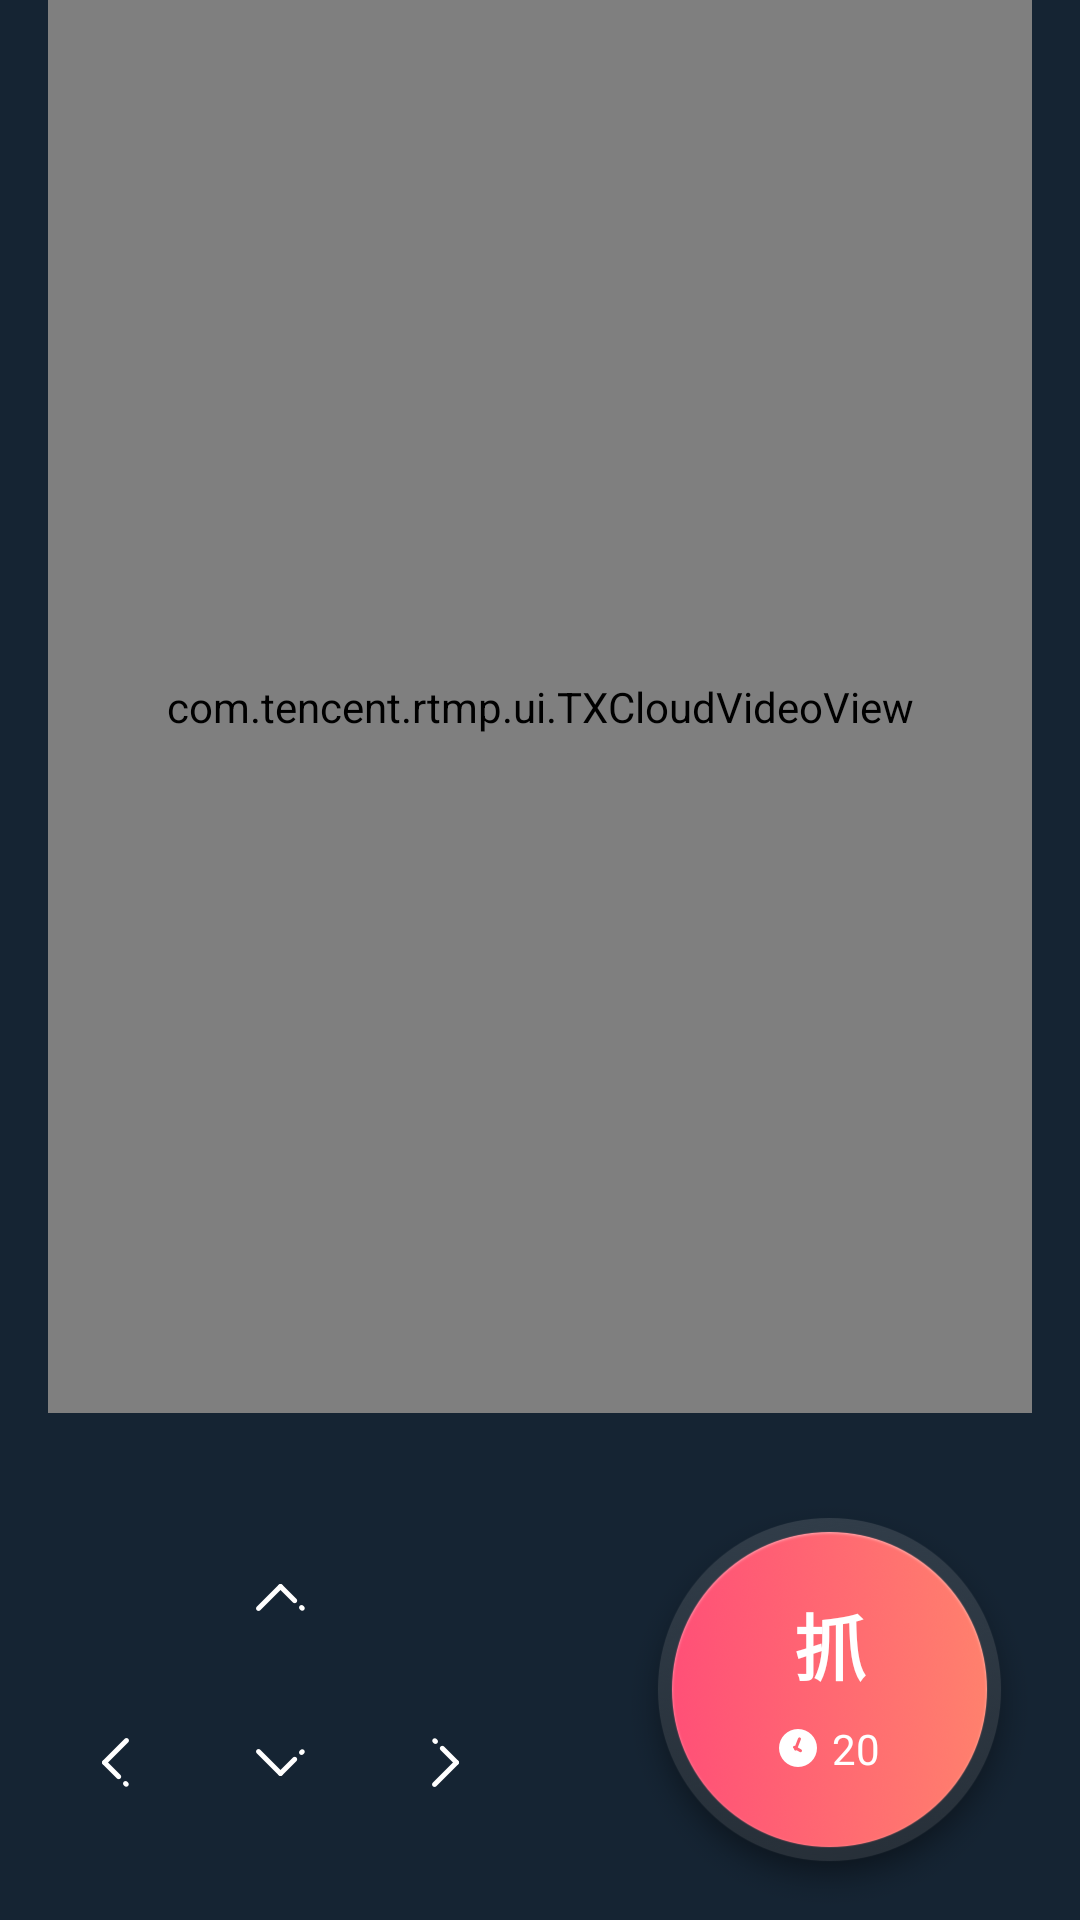

Android layout source for this screen:
<!-- AndroidManifest.xml: application theme AppTheme -->
<!-- res/layout/content_play.xml -->
<?xml version="1.0" encoding="utf-8"?>
<android.support.constraint.ConstraintLayout xmlns:android="http://schemas.android.com/apk/res/android"
    xmlns:app="http://schemas.android.com/apk/res-auto"
    xmlns:tools="http://schemas.android.com/tools"
    android:layout_width="match_parent"
    android:layout_height="match_parent"
    android:background="@color/colorPrimary"
    android:paddingLeft="16dp"
    android:paddingRight="16dp"
    app:layout_behavior="@string/appbar_scrolling_view_behavior"
    tools:context="com.aries.wawafans.UI.PlayActivity"
    tools:showIn="@layout/activity_play">

    <com.tencent.rtmp.ui.TXCloudVideoView
        android:id="@+id/videoVeiw"
        android:layout_width="0dp"
        android:layout_height="471dp"
        android:background="@color/bg_player"
        app:layout_constraintEnd_toEndOf="parent"
        app:layout_constraintStart_toStartOf="parent"
        app:layout_constraintTop_toTopOf="parent" />

    <ImageButton
        android:id="@+id/left"
        android:layout_width="45dp"
        android:layout_height="45dp"
        android:layout_marginBottom="30dp"
        android:background="@null"
        android:src="@mipmap/ic_arrow_left"
        app:layout_constraintBottom_toBottomOf="parent"
        app:layout_constraintStart_toStartOf="parent" />

    <ImageButton
        android:id="@+id/front"
        android:layout_width="45dp"
        android:layout_height="45dp"
        android:layout_marginStart="10dp"
        android:background="@null"
        android:src="@mipmap/ic_arrow_down"
        app:layout_constraintBottom_toBottomOf="@+id/left"
        app:layout_constraintStart_toEndOf="@+id/left" />

    <ImageButton
        android:id="@+id/right"
        android:layout_width="45dp"
        android:layout_height="45dp"
        android:layout_marginStart="10dp"
        android:background="@null"
        android:src="@mipmap/ic_arrow_right"
        app:layout_constraintBottom_toBottomOf="@+id/left"
        app:layout_constraintStart_toEndOf="@+id/front" />

    <ImageButton
        android:id="@+id/back"
        android:layout_width="45dp"
        android:layout_height="45dp"
        android:layout_marginBottom="10dp"
        android:background="@null"
        android:src="@mipmap/ic_arrow_up"
        app:layout_constraintBottom_toTopOf="@+id/left"
        app:layout_constraintStart_toStartOf="@+id/front" />

    <ImageView
        android:id="@+id/imageView"
        android:layout_width="135dp"
        android:layout_height="135dp"
        android:layout_marginBottom="4dp"
        android:background="@mipmap/bg_circle_orange"
        app:layout_constraintBottom_toBottomOf="parent"
        app:layout_constraintEnd_toEndOf="parent" />

    <TextView
        android:id="@+id/textView2"
        android:layout_width="wrap_content"
        android:layout_height="wrap_content"
        android:layout_marginBottom="8dp"
        android:layout_marginEnd="8dp"
        android:layout_marginStart="8dp"
        android:text="抓"
        android:textColor="@color/primaryTextColor"
        android:textSize="24sp"
        android:textStyle="bold"
        app:layout_constraintBottom_toBottomOf="@+id/imageView"
        app:layout_constraintEnd_toEndOf="@+id/imageView"
        app:layout_constraintStart_toStartOf="@+id/imageView"
        app:layout_constraintTop_toTopOf="@+id/imageView"
        app:layout_constraintVertical_bias="0.32" />

    <TextView
        android:id="@+id/roundTime"
        android:layout_width="wrap_content"
        android:layout_height="wrap_content"
        android:layout_marginEnd="8dp"
        android:layout_marginStart="8dp"
        android:layout_marginTop="8dp"
        android:drawableLeft="@mipmap/ic_time"
        android:drawablePadding="5dp"
        android:text="20"
        android:textColor="@color/primaryTextColor"
        app:layout_constraintEnd_toEndOf="@+id/imageView"
        app:layout_constraintStart_toStartOf="@+id/imageView"
        app:layout_constraintTop_toBottomOf="@+id/textView2" />

    <ImageButton
        android:id="@+id/grap"
        android:layout_width="0dp"
        android:layout_height="0dp"
        android:background="@null"
        app:layout_constraintBottom_toBottomOf="@+id/imageView"
        app:layout_constraintEnd_toEndOf="@+id/imageView"
        app:layout_constraintStart_toStartOf="@+id/imageView"
        app:layout_constraintTop_toTopOf="@+id/imageView" />

</android.support.constraint.ConstraintLayout>
<!-- res/layout/activity_play.xml (included above) -->
<?xml version="1.0" encoding="utf-8"?>
<android.support.design.widget.CoordinatorLayout xmlns:android="http://schemas.android.com/apk/res/android"
    xmlns:app="http://schemas.android.com/apk/res-auto"
    xmlns:tools="http://schemas.android.com/tools"
    android:layout_width="match_parent"
    android:layout_height="match_parent"
    tools:context="com.aries.wawafans.UI.PlayActivity">

    <android.support.design.widget.AppBarLayout
        android:layout_width="match_parent"
        android:layout_height="wrap_content"
        android:theme="@style/AppTheme.AppBarOverlay">

        <android.support.v7.widget.Toolbar
            android:id="@+id/toolbar"
            android:layout_width="match_parent"
            android:layout_height="?attr/actionBarSize"
            android:background="?attr/colorPrimary"
            app:popupTheme="@style/AppTheme.PopupOverlay" />

    </android.support.design.widget.AppBarLayout>

    <include
        layout="@layout/content_play"
        android:id="@+id/content" />


</android.support.design.widget.CoordinatorLayout>
<!-- resources referenced by this layout -->
<resources>
  <color name="bg_player">#293b48</color>
  <color name="colorPrimary">#152433</color>
  <color name="primaryTextColor">#ffffff</color>
  <!-- mipmap bg_circle_orange: png bitmap (mipmap-xxhdpi, 102696 bytes) -->
  <!-- mipmap ic_arrow_down: png bitmap (mipmap-xxhdpi, 443 bytes) -->
  <!-- mipmap ic_arrow_left: png bitmap (mipmap-xxhdpi, 390 bytes) -->
  <!-- mipmap ic_arrow_right: png bitmap (mipmap-xxhdpi, 397 bytes) -->
  <!-- mipmap ic_arrow_up: png bitmap (mipmap-xxhdpi, 442 bytes) -->
  <!-- mipmap ic_time: png bitmap (mipmap-xxhdpi, 762 bytes) -->
  <style name="AppTheme.AppBarOverlay" parent="ThemeOverlay.AppCompat.Dark.ActionBar">
          <item name="android:background">@null</item>
      </style>
  <style name="AppTheme.PopupOverlay" parent="ThemeOverlay.AppCompat.Dark" />
  <style name="AppTheme" parent="Theme.AppCompat.NoActionBar">
          
          <item name="colorPrimary">@color/colorPrimary</item>
          <item name="colorPrimaryDark">@color/colorPrimaryDark</item>
          <item name="colorAccent">@color/colorAccent</item>
          <item name="android:background">@null</item>
      </style>
  <color name="colorPrimaryDark">#152433</color>
  <color name="colorAccent">#FF4081</color>
</resources>
